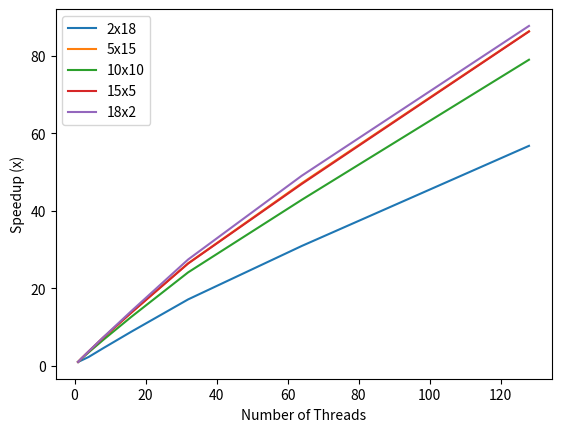

Source code (Python): (Note: this script raises an exception after producing the figure.)
import numpy as np
import matplotlib.pyplot as plt

#MPI:
#2x18:
nthread = np.array([1,2,4,8, 16, 32, 64, 128])
t = np.array([0.238362, 0.437532, 0.789543, 1.53709, 3.00769, 5.91207, 9.56609, 13.5249][::-1])
plt.plot(nthread,t[0]/t, label = "2x18")
t = np.array([0.406752, 0.745114, 1.32813, 2.55799, 4.88068, 9.46662, 18.143, 35.1052][::-1])
plt.plot(nthread,t[0]/t, label = "5x15")
t = np.array([0.577986, 1.06578, 1.8932, 3.61338, 6.90038, 13.0932, 24.4509, 45.6354][::-1])
plt.plot(nthread,t[0]/t, label = "10x10")
t = np.array([0.406297, 0.746866, 1.32779, 2.55162, 4.87873, 9.43029, 18.2228, 35.0362][::-1])
plt.plot(nthread,t[0]/t, label = "15x5")
t = np.array([0.225604, 0.403418, 0.7212, 1.40104, 2.7193, 5.28769, 10.1416, 19.7802][::-1])
plt.plot(nthread,t[0]/t, label = "18x2")

plt.ylabel("Speedup (x)")
plt.xlabel("Number of Threads")
plt.legend()
plt.savefig("plot/PSC_MPI")

#OpenMP:
t = np.array([0.799786, 0.918196, 1.14937, 1.55169, 2.36393, 4.02306, 7.11843, 13.5525][::-1])
plt.plot(nthread,t[0]/t, label = "2x18")
t = np.array([0.753756, 1.01636, 1.57121, 2.67613, 4.83074, 9.1563, 17.6904, 34.8556][::-1])
plt.plot(nthread,t[0]/t, label = "5x15")
t = np.array([0.811357, 1.14293, 1.88808, 3.28696, 6.09743, 11.7589, 22.7908, 45.4175][::-1])
plt.plot(nthread,t[0]/t, label = "10x10")
t = np.array([0.751352, 1.01337, 1.56729, 2.67665, 4.8459, 9.15225, 17.7428, 35.0588][::-1])
plt.plot(nthread,t[0]/t, label = "15x5")
t = np.array([0.816701, 0.956203, 1.25908, 1.88895, 3.117, 5.43628, 10.1861, 19.7634][::-1])
plt.plot(nthread,t[0]/t, label = "18x2")

plt.ylabel("Speedup (x)")
plt.xlabel("Number of Threads")
plt.legend()
plt.savefig("plot/PSC_OpenMP")